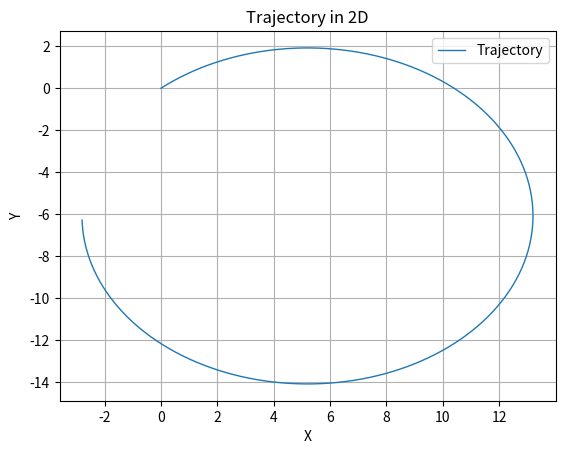

Write the Python code that produced this figure.
# Program to plot a 2D trajectory of a car
# Assuming constants for x, y, fi, A, W, r, L, T
import numpy as np
import math as m
from matplotlib import pyplot as plt

x = 0                           # Initial pos for x coordinate
y = 0                           # Initial pos for y coordinate
fi = m.radians(20)              # Orientation in degrees (Phi)
A = m.radians(30)               # Steering angle (Alpha)
W = 5                           # Drive speed (Omega)
r = 0.25                        # Radius of Wheels
L = 4                           # Distance between front wheels and rear wheels
T = np.arange(0.0, 30, 0.1)     # Specifying duration of 5 seconds with 0.1 second increment/intervals

X = []                          # Array to store X coordinates
Y = []                          # Array to store Y coordinates

"""
Conventions for angles fi and A:
Anti-clockwise is positive and Clockwise is negative
"""

Us = r*W/(np.cos(A))            # Velocity w.r.t Alpha
fi_dot = (Us/L)*np.sin(A)       # Change in Orientation

for t in T:
    Ux = Us * np.sin(fi+A)      # X_dot
    X.append(x)                 # Storing x values
    x = x + Ux*0.1

    Uy = Us * np.cos(fi+A)      # Y_dot
    Y.append(y)                 # Storing y values
    y = y + Uy*0.1

    fi = fi + fi_dot*0.1

# Plotting X and Y coordinates of the car
plt.plot(X, Y, label='Trajectory', linewidth=1)

plt.title('Trajectory in 2D')
plt.xlabel('X')
plt.ylabel('Y')

plt.legend()
plt.grid()
plt.show()